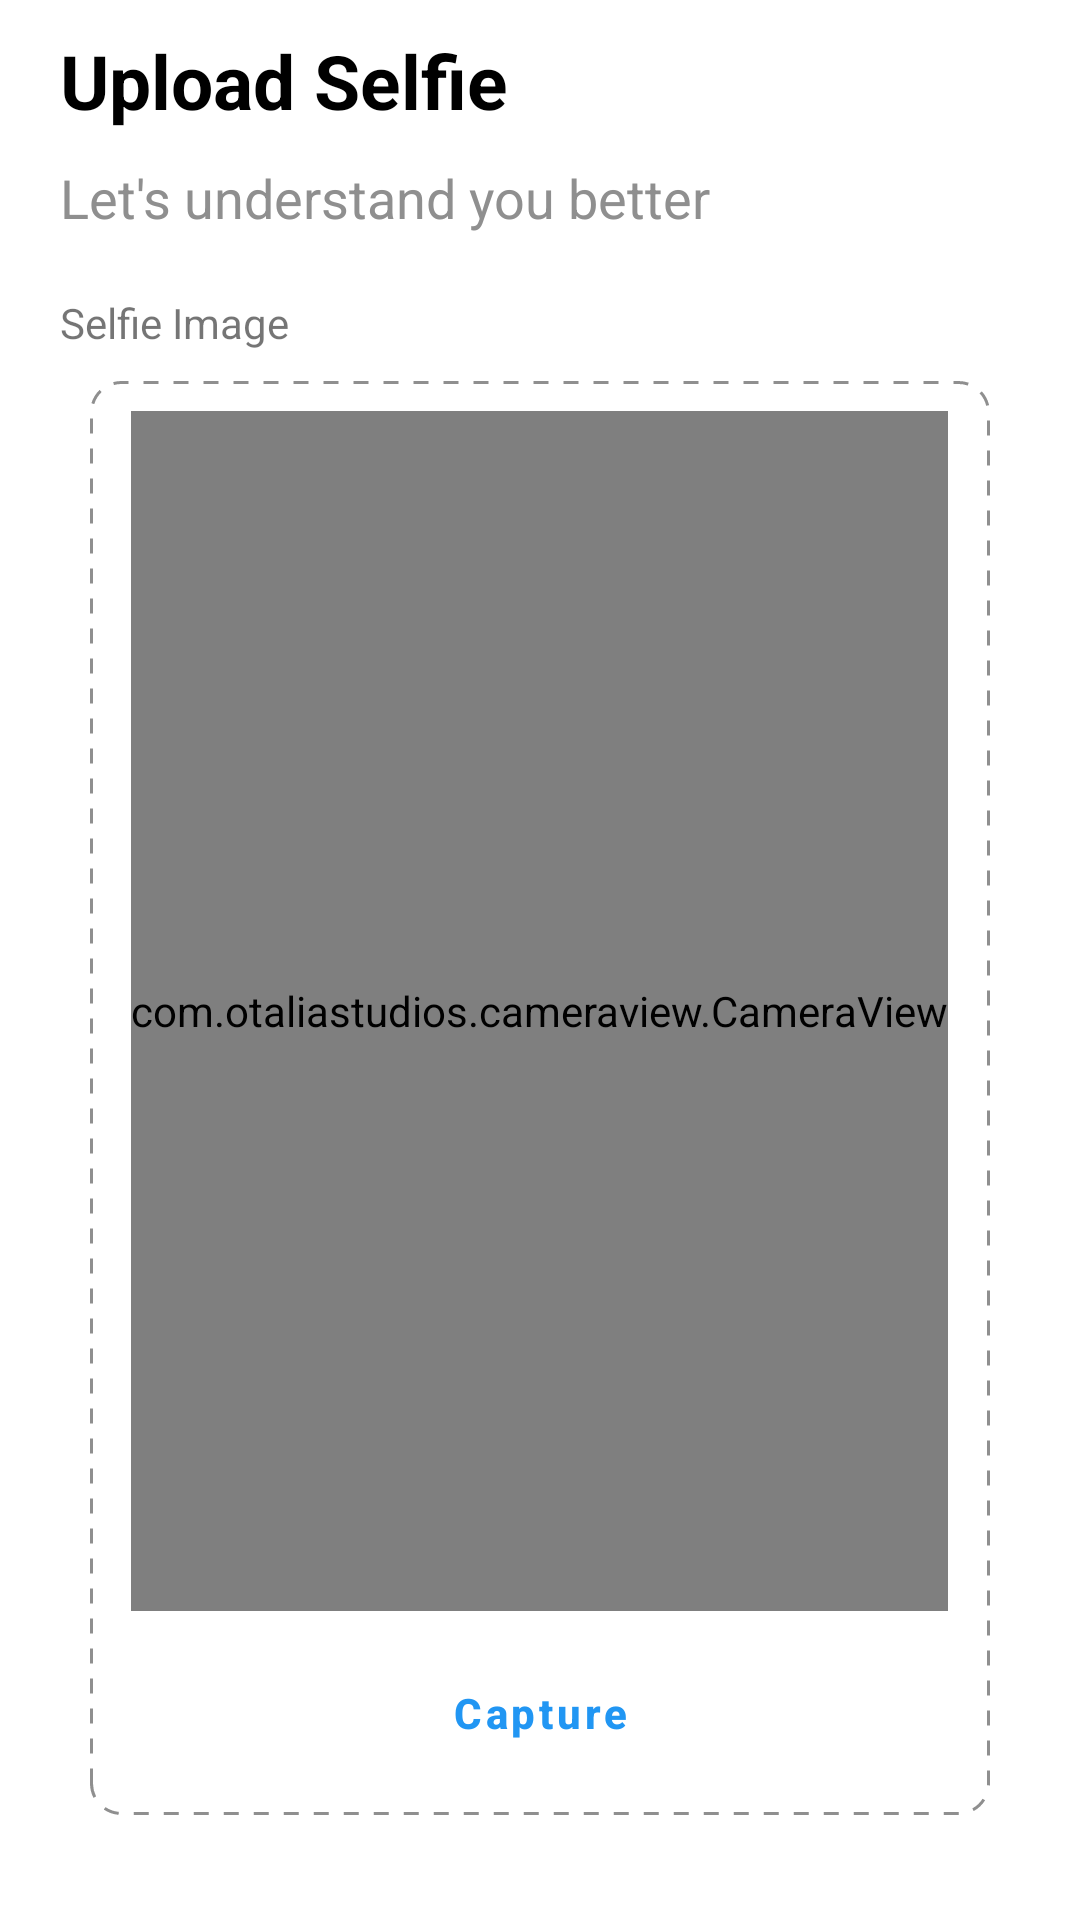

The Android layout XML behind this screen, and the referenced resources:
<!-- AndroidManifest.xml: application theme Theme.WomensZone -->
<!-- res/layout/activity_upload_selfie.xml -->
<?xml version="1.0" encoding="utf-8"?>
<LinearLayout xmlns:android="http://schemas.android.com/apk/res/android"
    xmlns:app="http://schemas.android.com/apk/res-auto"
    xmlns:tools="http://schemas.android.com/tools"
    android:layout_width="match_parent"
    android:layout_height="match_parent"
    android:orientation="vertical"
    tools:context=".SelfieUploader">

    <ImageView
        android:layout_width="55dp"
        android:layout_height="40dp"
        android:src="@drawable/vc_back"
        android:outlineAmbientShadowColor="@color/black"
        android:id="@+id/btn_bck"
        android:clickable="true"
        android:visibility="gone"
        android:layout_gravity="left"
        android:layout_marginHorizontal="7dp"
        android:layout_marginTop="10dp"/>
    <TextView
        android:layout_width="match_parent"
        android:layout_height="wrap_content"
        android:text="Upload Selfie"
        android:textColor="@color/black"
        android:textSize="25dp"
        android:textStyle="bold"
        android:layout_marginHorizontal="20dp"
        android:layout_marginTop="10dp"/>
    <TextView
        android:layout_width="match_parent"
        android:layout_height="wrap_content"
        android:text="Let's understand you better"
        android:layout_marginHorizontal="20dp"
        android:layout_marginTop="10dp"
        android:textColor="@color/grey"
        android:textSize="18dp"/>

    <TextView
        android:layout_width="match_parent"
        android:layout_height="wrap_content"
        android:text="Selfie Image"
        android:layout_marginTop="20dp"
        android:layout_marginLeft="20dp"/>
    <LinearLayout
        android:layout_width="match_parent"
        android:layout_height="wrap_content"
        android:background="@drawable/dash_line_short"
        android:layout_marginHorizontal="30dp"
        android:layout_marginTop="10dp"
        android:padding="10dp"
        android:gravity="center"
        android:orientation="vertical">

        <ImageView
            android:layout_width="25dp"
            android:layout_height="25dp"
            android:visibility="gone"
            android:src="@drawable/vc_upload"
            android:layout_gravity="center"/>
        <TextView
            android:layout_width="match_parent"
            android:layout_height="wrap_content"
            android:text="Upload File"
            android:textStyle="bold"
            android:visibility="gone"
            android:layout_marginTop="10dp"
            android:textSize="18dp"
            android:gravity="center"/>
        <TextView
            android:layout_width="match_parent"
            android:layout_height="wrap_content"
            android:visibility="gone"
            android:text="File size not more than 300kb"
            android:gravity="center"
            android:layout_marginTop="10dp"/>

        <com.otaliastudios.cameraview.CameraView
            android:id="@+id/camera"
            android:keepScreenOn="true"
            android:layout_width="wrap_content"
            android:layout_height="400dp" />


        <ImageView
            android:id="@+id/imgSelfPrev"
            android:layout_width="200dp"
            android:layout_height="200dp"
            android:visibility="gone"
            app:srcCompat="@drawable/vc_image" />

        <Button
            android:layout_width="match_parent"
            android:layout_height="wrap_content"
            android:text="Capture"
            android:layout_marginTop="10dp"
            style="@style/Widget.MaterialComponents.Button.OutlinedButton"
            android:layout_marginHorizontal="40dp"
            android:textAllCaps="false"
            android:textStyle="bold"
            android:id="@+id/btn_capture"/>
        <Button
            android:layout_width="match_parent"
            android:layout_height="wrap_content"
            android:text="Upload"
            android:layout_marginTop="10dp"
            android:visibility="gone"
            style="@style/Widget.MaterialComponents.Button.OutlinedButton"
            android:layout_marginHorizontal="40dp"
            android:textAllCaps="false"
            android:textStyle="bold"
            android:id="@+id/btn_uploadSelfie"/>


        <Button
            android:layout_width="match_parent"
            android:layout_height="wrap_content"
            android:text="Re-Capture"
            android:layout_marginTop="10dp"
            android:visibility="gone"
            style="@style/Widget.MaterialComponents.Button.OutlinedButton"
            android:layout_marginHorizontal="40dp"
            android:textAllCaps="false"
            android:textStyle="bold"
            android:id="@+id/btn_retake"/>


    </LinearLayout>


</LinearLayout>
<!-- resources referenced by this layout -->
<resources>
  <color name="black">#FF000000</color>
  <color name="grey">#8F8F8F</color>
  <!-- drawable dash_line_short (drawable) -->
  <?xml version="1.0" encoding="utf-8"?>
  <shape xmlns:android="http://schemas.android.com/apk/res/android">
      <stroke
          android:color="@color/grey"
          android:width="1dp"
          android:dashWidth="5dp"
          android:dashGap="5dp"/>
      <corners
          android:radius="10dp"/>
  </shape>
  <!-- drawable vc_upload (drawable) -->
  <vector android:height="24dp" android:tint="#0090FF"
      android:viewportHeight="24" android:viewportWidth="24"
      android:width="24dp" xmlns:android="http://schemas.android.com/apk/res/android">
      <path android:fillColor="@android:color/white" android:pathData="M19.35,10.04C18.67,6.59 15.64,4 12,4 9.11,4 6.6,5.64 5.35,8.04 2.34,8.36 0,10.91 0,14c0,3.31 2.69,6 6,6h13c2.76,0 5,-2.24 5,-5 0,-2.64 -2.05,-4.78 -4.65,-4.96zM14,13v4h-4v-4H7l5,-5 5,5h-3z"/>
  </vector>
  <style name="Theme.WomensZone" parent="Theme.MaterialComponents.DayNight.DarkActionBar">
          
          <item name="colorPrimary">@color/purple_500</item>
          <item name="colorPrimaryVariant">@color/purple_700</item>
          <item name="colorOnPrimary">@color/white</item>
          
          <item name="colorSecondary">@color/teal_200</item>
          <item name="colorSecondaryVariant">@color/teal_700</item>
          <item name="colorOnSecondary">@color/black</item>
          
          <item name="android:statusBarColor" tools:targetApi="l">?attr/colorPrimaryVariant</item>
          
      </style>
  <color name="purple_500">#2196F3</color>
  <color name="purple_700">#2196F3</color>
  <color name="white">#FFFFFFFF</color>
  <color name="teal_200">#FF03DAC5</color>
  <color name="teal_700">#FF018786</color>
</resources>
